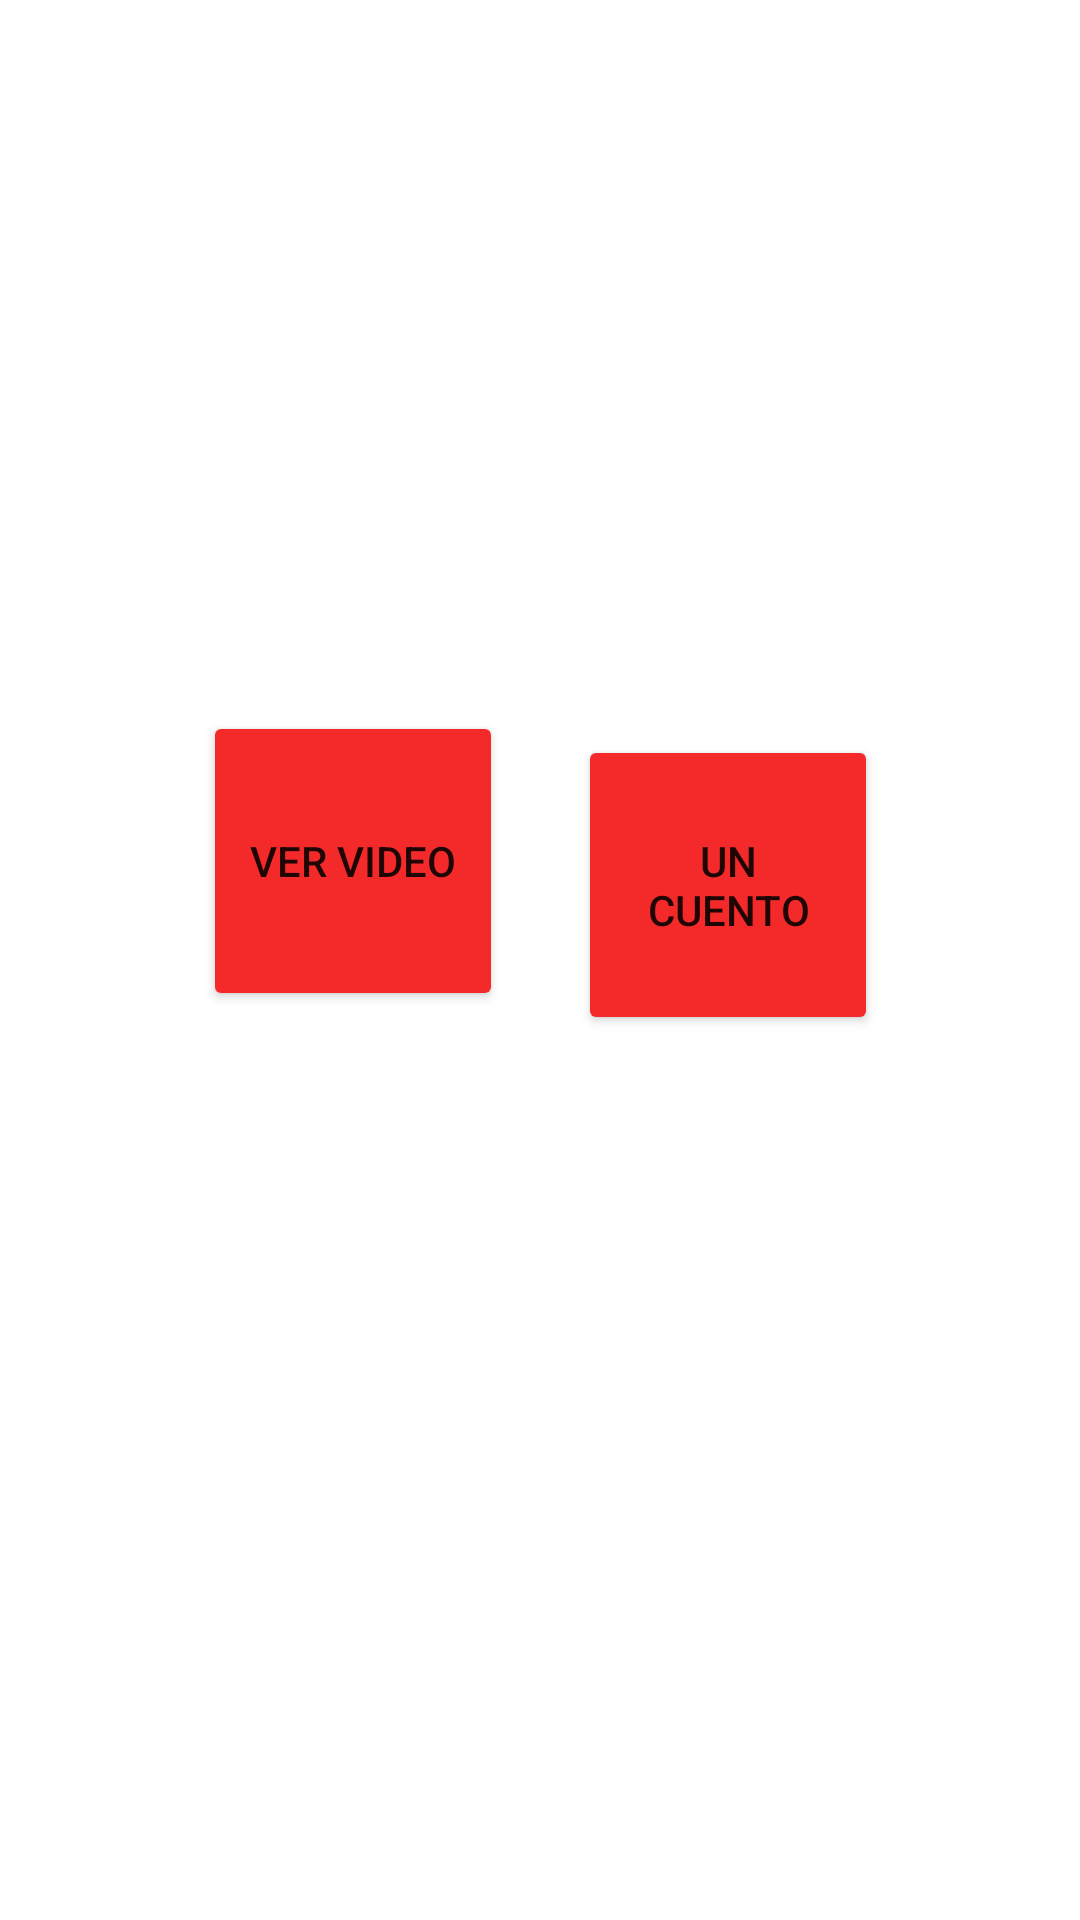

Android layout source for this screen:
<!-- AndroidManifest.xml: application theme Theme.Ensayo -->
<!-- res/layout/activity_recursos.xml -->
<?xml version="1.0" encoding="utf-8"?>
<androidx.constraintlayout.widget.ConstraintLayout xmlns:android="http://schemas.android.com/apk/res/android"
    xmlns:app="http://schemas.android.com/apk/res-auto"
    xmlns:tools="http://schemas.android.com/tools"
    android:layout_width="match_parent"
    android:layout_height="match_parent"
    tools:context=".RecursosActivity">

    <LinearLayout
        android:layout_width="wrap_content"
        android:layout_height="120dp"
        android:layout_marginTop="232dp"
        android:orientation="horizontal"
        android:padding="5dp"
        app:layout_constraintEnd_toEndOf="parent"
        app:layout_constraintStart_toStartOf="parent"
        app:layout_constraintTop_toTopOf="parent">

        <Button
            android:id="@+id/btnVideoV"
            android:layout_width="100dp"
            android:layout_height="100dp"
            android:backgroundTint="@color/rojo_naranja"
            android:text="@string/ver_video"/>

        <View
            android:layout_width="25dp"
            android:layout_height="0dp" />

        <Button
            android:id="@+id/btnCuento"
            android:layout_width="100dp"
            android:layout_height="100dp"
            android:backgroundTint="@color/rojo_naranja"
            android:text="@string/un_cuento"/>
    </LinearLayout>

</androidx.constraintlayout.widget.ConstraintLayout>
<!-- resources referenced by this layout -->
<resources>
  <color name="rojo_naranja">#F42A2A</color>
  <string name="un_cuento">Un cuento</string>
  <string name="ver_video">Ver Video</string>
  <style name="Theme.Ensayo" parent="Theme.MaterialComponents.DayNight.NoActionBar">
          
          <item name="colorPrimary">@color/purple_500</item>
          <item name="colorPrimaryVariant">@color/gris_hwi</item>
          <item name="colorOnPrimary">@color/white</item>
          
          <item name="colorSecondary">@color/teal_200</item>
          <item name="colorSecondaryVariant">@color/teal_700</item>
          <item name="colorOnSecondary">@color/black</item>
          
          <item name="android:statusBarColor" tools:targetApi="l">?attr/colorPrimaryVariant</item>
          
      </style>
  <color name="purple_500">#FF6200EE</color>
  <color name="gris_hwi">#808080</color>
  <color name="white">#FFFFFFFF</color>
  <color name="teal_200">#FF03DAC5</color>
  <color name="teal_700">#FF018786</color>
  <color name="black">#FF000000</color>
</resources>
